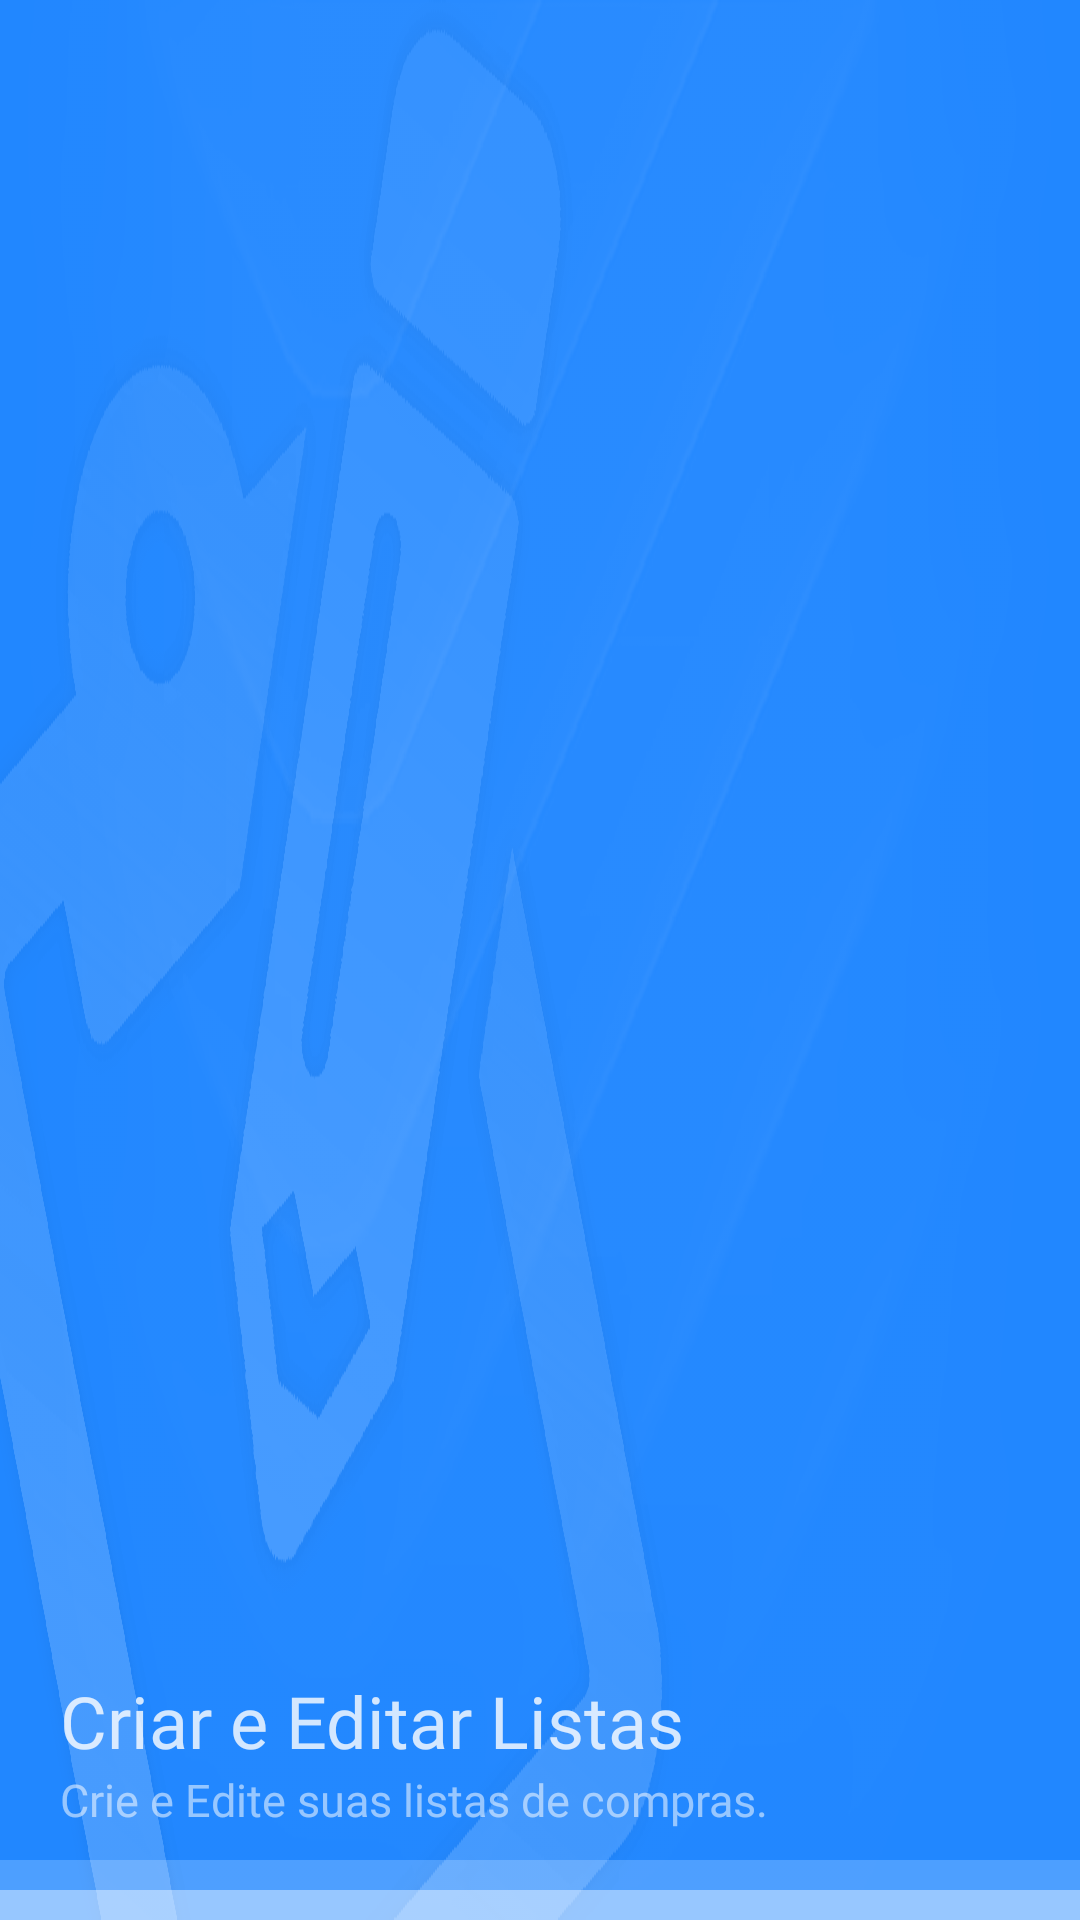

Layout XML and referenced resources for this Android screen:
<!-- AndroidManifest.xml: application theme AppTheme -->
<!-- res/layout/header_m01_listcreate.xml -->
<?xml version="1.0" encoding="utf-8"?>
<androidx.constraintlayout.widget.ConstraintLayout xmlns:android="http://schemas.android.com/apk/res/android"
    xmlns:app="http://schemas.android.com/apk/res-auto"
    android:layout_width="match_parent"
    android:layout_height="200dp"
    android:background="@color/textAzul04">

    <LinearLayout
        android:layout_width="match_parent"
        android:layout_height="match_parent"
        android:background="@drawable/bg_head01"
        android:gravity="bottom"
        android:orientation="vertical"
        app:layout_constraintBottom_toBottomOf="parent"
        app:layout_constraintEnd_toEndOf="parent"
        app:layout_constraintStart_toStartOf="parent"
        app:layout_constraintTop_toTopOf="parent">

        <TextView
            android:id="@+id/name_pt01"
            android:layout_width="wrap_content"
            android:layout_height="wrap_content"
            android:fontFamily="@font/bebasneue"
            android:text="@string/main_menu01"
            android:textAlignment="textStart"
            android:textColor="@color/textBranco15"
            android:textSize="24sp"
            android:paddingStart="20dp"
            android:paddingEnd="20dp"/>

        <TextView
            android:id="@+id/name_pt02"
            android:layout_width="wrap_content"
            android:layout_height="wrap_content"
            android:fontFamily="@font/bebasneue"
            android:text="@string/main_desc_menu01"
            android:textAlignment="textStart"
            android:textColor="@color/textBranco13"
            android:textSize="15sp"
            android:layout_marginBottom="10dp"
            android:paddingStart="20dp"
            android:paddingEnd="20dp"/>

        <LinearLayout
            android:id="@+id/tipsDown"
            android:layout_width="match_parent"
            android:layout_height="20dp"
            android:background="@drawable/stl_tire_bar"
            android:orientation="horizontal"/>

    </LinearLayout>

</androidx.constraintlayout.widget.ConstraintLayout>
<!-- resources referenced by this layout -->
<resources>
  <color name="textAzul04">#2187ff</color>
  <color name="textBranco13">#8fff</color>
  <color name="textBranco15">#Cfff</color>
  <!-- drawable bg_head01: webp bitmap (drawable, 61010 bytes) -->
  <!-- drawable stl_tire_bar (drawable) -->
  <?xml version="1.0" encoding="utf-8"?>
  <vector xmlns:android="http://schemas.android.com/apk/res/android"
      android:width="20dp"
      android:height="20dp"
      android:viewportWidth="20"
      android:viewportHeight="20">
      <path
          android:fillColor="#00000000"
          android:pathData="M0,0L100,0"
          android:strokeWidth="20"
          android:strokeColor="#33FFFFFF" />
  
      <path
          android:fillColor="#00000000"
          android:pathData="M0,20L100,20"
          android:strokeWidth="20"
          android:strokeColor="#88FFFFFF" />
  
  </vector>
  <string name="main_desc_menu01">Crie e Edite suas listas de compras.</string>
  <string name="main_menu01">Criar e Editar Listas</string>
  <style name="AppTheme" parent="Theme.AppCompat.Light.NoActionBar">
          <item name="colorPrimary">@color/colorPrimary</item>
          <item name="colorPrimaryDark">@color/colorPrimaryDark</item>
          <item name="colorAccent">@color/colorAccent</item>
          <item name="android:colorAccent">@color/colorAccent</item>
          <item name="android:textColorPrimary">@color/textColorPrimary</item>
          <item name="android:windowBackground">@color/windowBackground</item>
          <item name="android:statusBarColor">@color/NavigationBarColor</item>
          <item name="android:navigationBarColor">@color/NavigationBarColor</item>
      </style>
  <color name="colorPrimary">#FFF</color>
  <color name="colorPrimaryDark">#222</color>
  <color name="colorAccent">#2288ff</color>
  <color name="textColorPrimary">#676767</color>
  <color name="windowBackground">#ffffff</color>
  <color name="NavigationBarColor">#222</color>
</resources>
